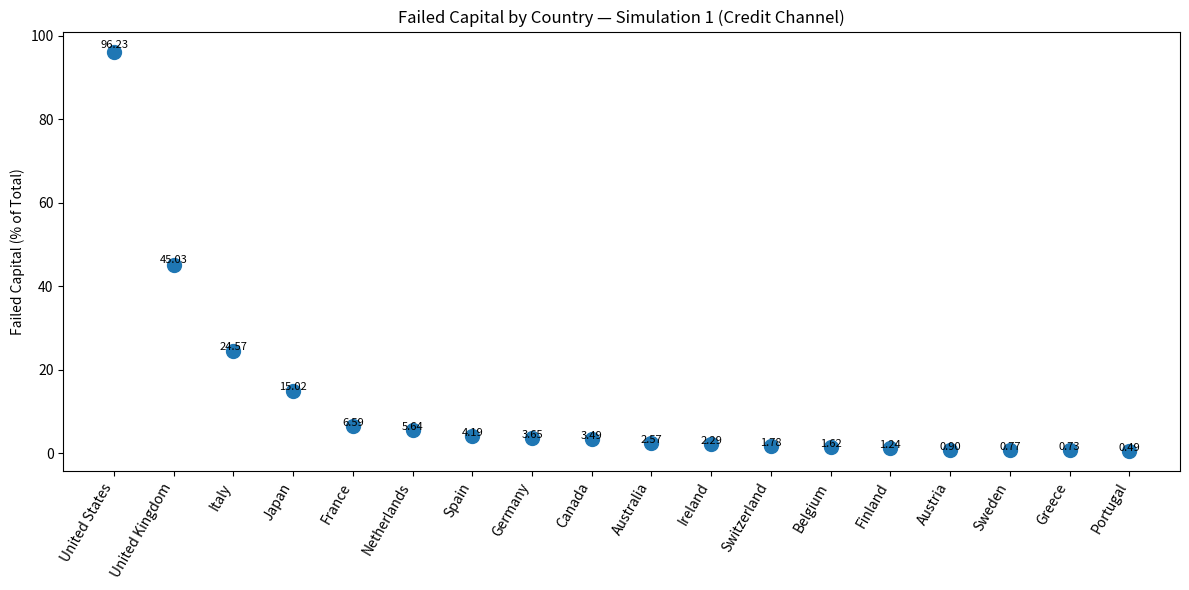
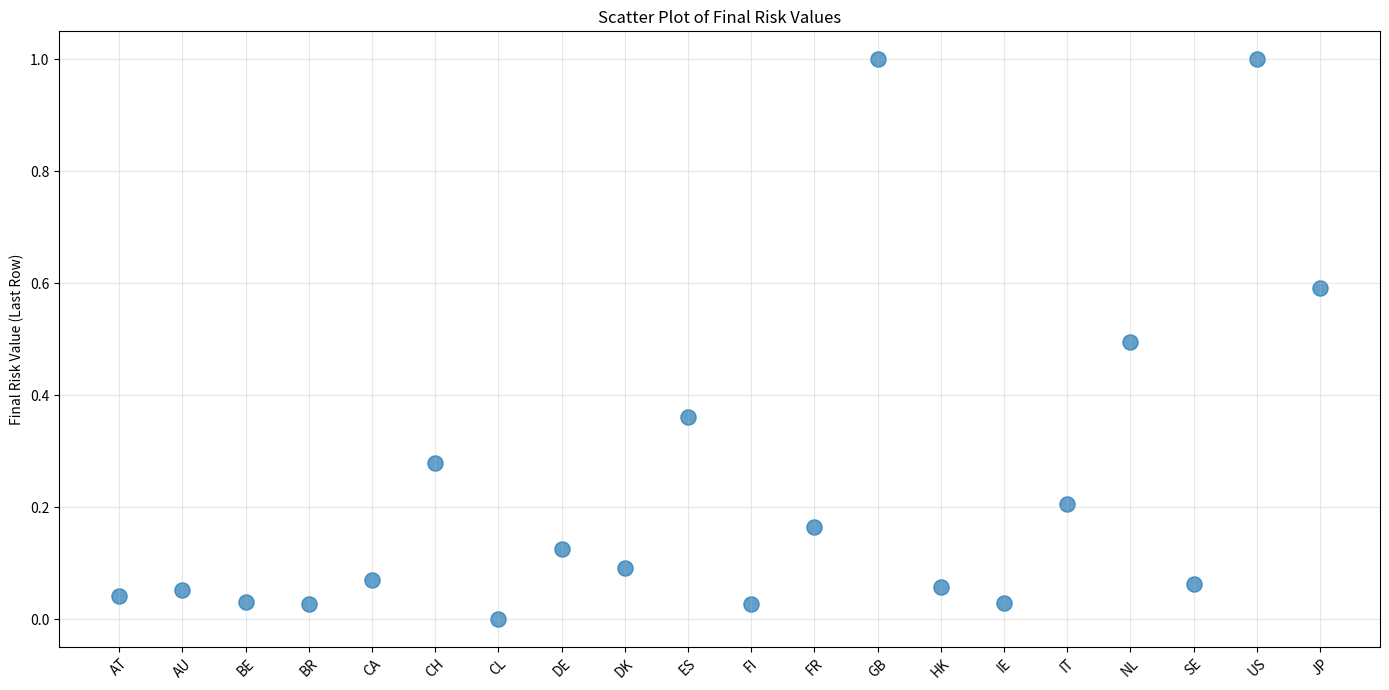
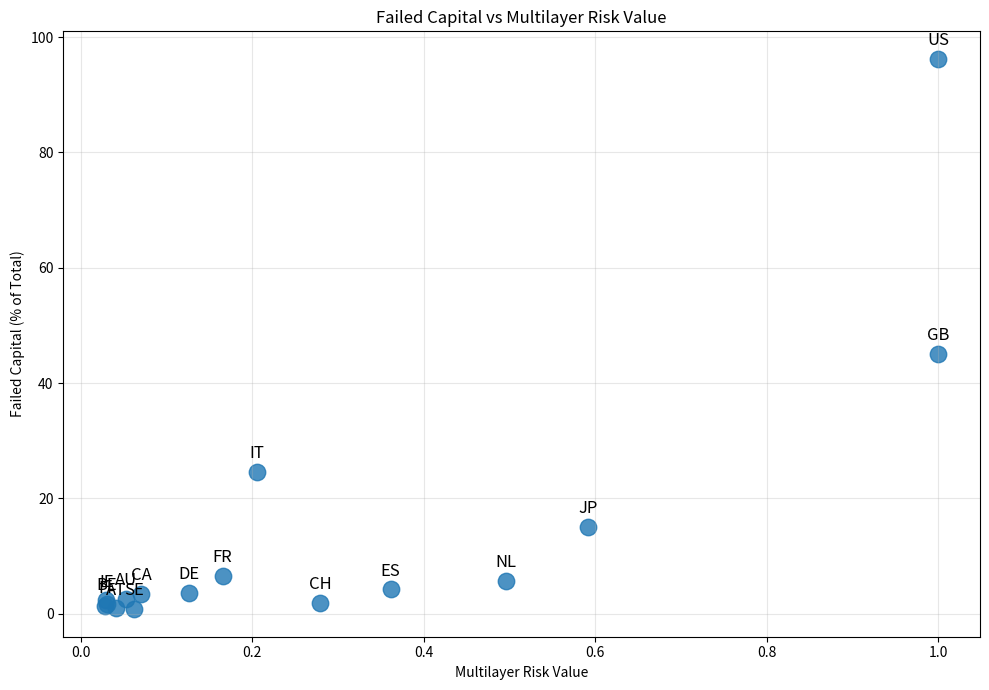
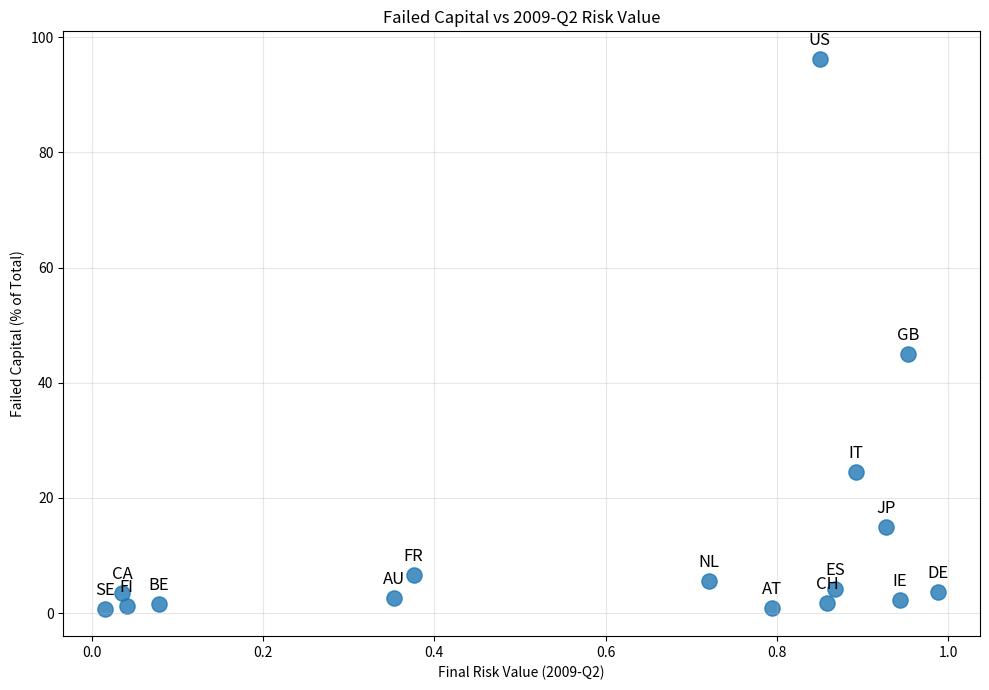

The script that saved these images, in order:
import matplotlib.pyplot as plt
import pandas as pd
import numpy as np

FAILED_CAPITAL = {
    "Australia": 2.57, "Austria": 0.90, "Belgium": 1.62, "Canada": 3.49,
    "Finland": 1.24, "France": 6.59, "Germany": 3.65, "Greece": 0.73,
    "Ireland": 2.29, "Italy": 24.57, "Japan": 15.02, "Netherlands": 5.64,
    "Portugal": 0.49, "Spain": 4.19, "Sweden": 0.77, "Switzerland": 1.78,
    "United Kingdom": 45.03, "United States": 96.23,
}

ISO2_TO_NAME = {
    "AT": "Austria", "AU": "Australia", "BE": "Belgium", "BR": "Brazil",
    "CA": "Canada", "CH": "Switzerland", "CL": "Chile", "DE": "Germany",
    "DK": "Denmark", "ES": "Spain", "FI": "Finland", "FR": "France",
    "GB": "United Kingdom", "HK": "Hong Kong", "IE": "Ireland",
    "IT": "Italy", "NL": "Netherlands", "SE": "Sweden",
    "US": "United States", "JP": "Japan",
}

RISK_FINAL = {
    "AT":0.041324,"AU":0.052019,"BE":0.030118,"BR":0.027851,"CA":0.070547,
    "CH":0.279063,"CL":0.000467,"DE":0.125476,"DK":0.090995,"ES":0.361115,
    "FI":0.027988,"FR":0.165386,"GB":1.000000,"HK":0.057331,"IE":0.029742,
    "IT":0.205336,"NL":0.495789,"SE":0.062068,"US":1.000000,"JP":0.591547
}

RISK_2009Q2 = [
    0.794038, 0.352396, 0.078577, 0.472990, 0.035432,
    0.858892, 0.481226, 0.988440, 0.030631, 0.867883,
    0.040789, 0.375728, 0.953423, 0.006477, 0.943267,
    0.892239, 0.720245, 0.015508, 0.849759, 0.927505
]
ISO2_ORDER_20 = ["AT","AU","BE","BR","CA","CH","CL","DE","DK","ES",
                 "FI","FR","GB","HK","IE","IT","NL","SE","US","JP"]

df_failed = pd.DataFrame(
    [(k, v) for k, v in FAILED_CAPITAL.items()],
    columns=["Country", "FailedCapitalPct"]
)

df_risk_final = pd.DataFrame(
    [(ISO2_TO_NAME[k], v) for k, v in RISK_FINAL.items()],
    columns=["Country", "RiskValue"]
)

df_merge = pd.merge(df_failed, df_risk_final, on="Country", how="inner")

plt.figure(figsize=(12, 6))
df_failed_sorted = df_failed.sort_values("FailedCapitalPct", ascending=False)
plt.scatter(df_failed_sorted["Country"], df_failed_sorted["FailedCapitalPct"], s=100)
plt.xticks(rotation=60, ha="right")
plt.ylabel("Failed Capital (% of Total)")
plt.title("Failed Capital by Country — Simulation 1 (Credit Channel)")
for i, val in enumerate(df_failed_sorted["FailedCapitalPct"]):
    plt.text(i, val * 1.01, f"{val:.2f}", ha="center", fontsize=8)
plt.tight_layout()
plt.show()

plt.figure(figsize=(14, 7))
plt.scatter(list(RISK_FINAL.keys()), list(RISK_FINAL.values()), s=120, alpha=0.7)
plt.xticks(rotation=45)
plt.ylabel("Final Risk Value (Last Row)")
plt.title("Scatter Plot of Final Risk Values")
plt.grid(alpha=0.3)
plt.tight_layout()
plt.show()

plt.figure(figsize=(10, 7))
plt.scatter(df_merge["RiskValue"], df_merge["FailedCapitalPct"], s=140, alpha=0.8)
for _, row in df_merge.iterrows():
    iso = [k for k, v in ISO2_TO_NAME.items() if v == row["Country"]][0]
    plt.annotate(iso, (row["RiskValue"], row["FailedCapitalPct"]),
                 xytext=(0, 10), textcoords="offset points", ha="center", fontsize=12)
plt.xlabel("Multilayer Risk Value")
plt.ylabel("Failed Capital (% of Total)")
plt.title("Failed Capital vs Multilayer Risk Value")
plt.grid(alpha=0.3)
plt.tight_layout()
plt.show()

df_2009 = pd.DataFrame({
    "ISO2": ISO2_ORDER_20,
    "Risk2009Q2": RISK_2009Q2
})
df_2009["Country"] = df_2009["ISO2"].map(ISO2_TO_NAME)
df_2009m = pd.merge(df_2009, df_failed, on="Country", how="inner")

plt.figure(figsize=(10, 7))
plt.scatter(df_2009m["Risk2009Q2"], df_2009m["FailedCapitalPct"], s=120, alpha=0.8)
for _, r in df_2009m.iterrows():
    plt.annotate(r["ISO2"], (r["Risk2009Q2"], r["FailedCapitalPct"]),
                 xytext=(0, 10), textcoords="offset points", ha="center", fontsize=12)
plt.xlabel("Final Risk Value (2009-Q2)")
plt.ylabel("Failed Capital (% of Total)")
plt.title("Failed Capital vs 2009-Q2 Risk Value")
plt.grid(alpha=0.3)
plt.tight_layout()
plt.show()
